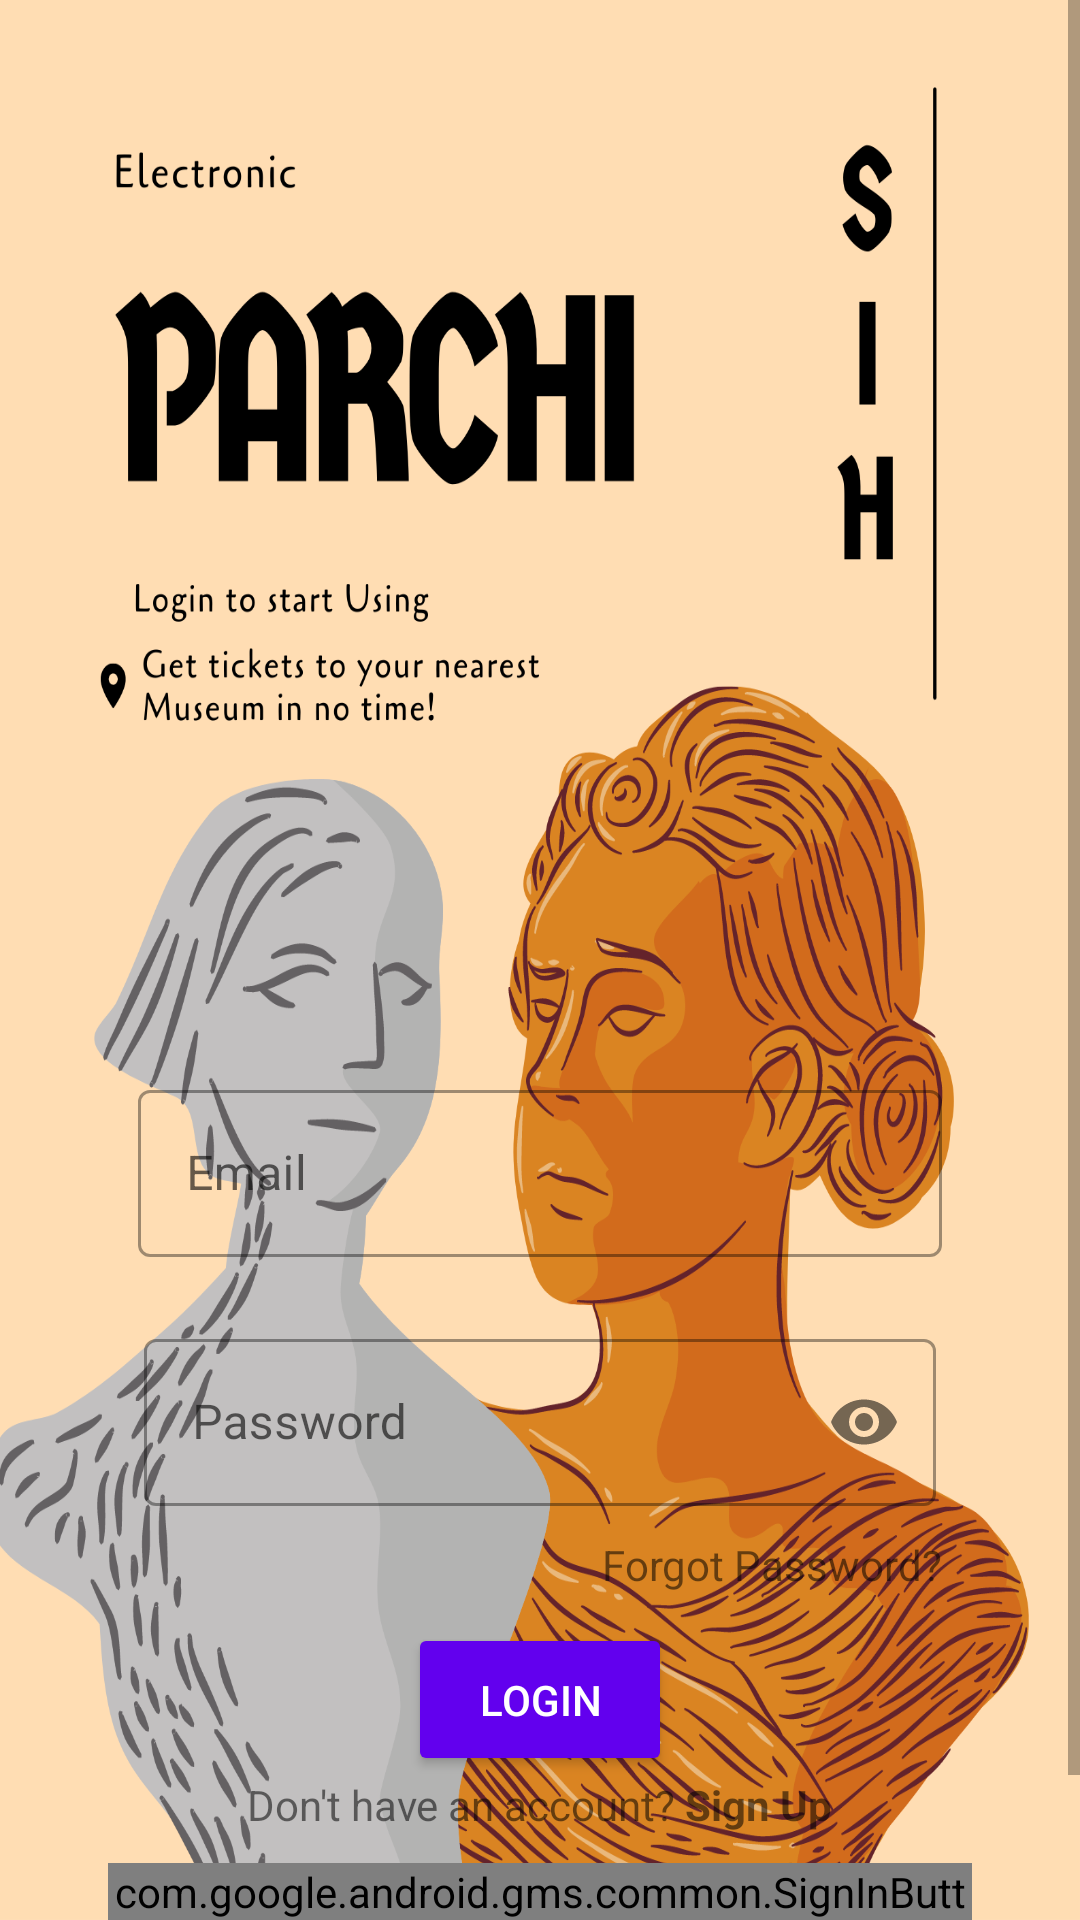

Here is an Android app screen rendered from its layout file. Give the layout XML and the strings, colors and styles it references.
<!-- AndroidManifest.xml: application theme Theme.Parchi -->
<!-- res/layout/activity_login.xml -->
<?xml version="1.0" encoding="utf-8"?>
<ScrollView xmlns:android="http://schemas.android.com/apk/res/android"
    xmlns:tools="http://schemas.android.com/tools"
    android:layout_width="match_parent"
    xmlns:app="http://schemas.android.com/apk/res-auto"
    android:background="@drawable/parchi_login"
    android:layout_height="match_parent">

    <androidx.constraintlayout.widget.ConstraintLayout
        android:layout_width="match_parent"
        android:layout_height="wrap_content"
        android:orientation="vertical"
        android:layout_marginTop="300dp"
        android:padding="36dp">


        <com.google.android.material.textfield.TextInputLayout
            app:layout_constraintTop_toTopOf="parent"
            android:id="@+id/email_box"
            android:layout_width="match_parent"
            android:layout_height="wrap_content"
            android:layout_marginTop="12dp"
            android:padding="10dp"
            style="@style/Widget.MaterialComponents.TextInputLayout.OutlinedBox"
            android:hint="@string/email">

            <com.google.android.material.textfield.TextInputEditText
                android:id="@+id/edit_text_user_email"
                android:layout_width="match_parent"
                android:layout_height="wrap_content"
                android:inputType="textCapWords"
                tools:text="shankarlohar@parchi.com" />

        </com.google.android.material.textfield.TextInputLayout>

        <com.google.android.material.textfield.TextInputLayout
            android:id="@+id/password_box"
            app:layout_constraintTop_toBottomOf="@id/email_box"
            android:layout_width="match_parent"
            android:layout_height="wrap_content"
            style="@style/Widget.MaterialComponents.TextInputLayout.OutlinedBox"
            android:layout_margin="12dp"
            app:passwordToggleEnabled="true"
            android:hint="@string/password">

            <com.google.android.material.textfield.TextInputEditText
                android:id="@+id/edit_text_password"
                android:layout_width="match_parent"
                android:layout_height="wrap_content"
                android:inputType="textPassword"
                tools:text="Password" />

        </com.google.android.material.textfield.TextInputLayout>

        <com.google.android.material.textview.MaterialTextView
            app:layout_constraintTop_toBottomOf="@id/password_box"
            android:id="@+id/text_view_forgot_password"
            app:layout_constraintEnd_toEndOf="parent"
            android:layout_width="wrap_content"
            android:layout_height="wrap_content"
            android:layout_margin="10dp"
            android:layout_gravity="right"
            android:text="Forgot Password?"/>

        <com.google.android.material.button.MaterialButton
            app:layout_constraintTop_toBottomOf="@id/text_view_forgot_password"
            android:id="@+id/button_login"
            style="@style/Widget.AppCompat.Button.Colored"
            app:layout_constraintStart_toStartOf="parent"
            app:layout_constraintEnd_toEndOf="parent"
            android:layout_width="wrap_content"
            android:layout_gravity="center"
            android:layout_height="wrap_content"
            android:padding="10dp"
            android:layout_margin="10dp"
            android:text="@string/login" />

        <com.google.android.material.textview.MaterialTextView
            app:layout_constraintTop_toBottomOf="@id/button_login"
            app:layout_constraintStart_toStartOf="parent"
            app:layout_constraintEnd_toEndOf="parent"
            android:id="@+id/text_view_create_account"
            android:layout_width="wrap_content"
            android:layout_height="wrap_content"
            android:layout_gravity="center"
            android:text="@string/don_t_have_an_account_sign_up"/>

        <com.google.android.gms.common.SignInButton
            app:layout_constraintTop_toBottomOf="@id/text_view_create_account"
            app:layout_constraintStart_toStartOf="parent"
            app:layout_constraintEnd_toEndOf="parent"
            android:id="@+id/sign_in_with_google_button"
            android:layout_margin="10dp"
            android:layout_gravity="center"
            android:layout_width="wrap_content"
            android:layout_height="wrap_content" />


    </androidx.constraintlayout.widget.ConstraintLayout>


</ScrollView>
<!-- resources referenced by this layout -->
<resources>
  <!-- drawable parchi_login: png bitmap (drawable-nodpi, 466675 bytes) -->
  <string name="don_t_have_an_account_sign_up">Don\'t have an account? <b>Sign Up</b></string>
  <string name="email">Email</string>
  <string name="login">Login</string>
  <string name="password">Password</string>
  <style name="Theme.Parchi" parent="Theme.MaterialComponents.DayNight.DarkActionBar">
          
          <item name="colorPrimary">@color/purple_500</item>
          <item name="colorPrimaryVariant">@color/purple_700</item>
          <item name="colorOnPrimary">@color/white</item>
          
          <item name="colorSecondary">@color/teal_200</item>
          <item name="colorSecondaryVariant">@color/teal_700</item>
          <item name="colorOnSecondary">@color/black</item>
          
          <item name="android:statusBarColor" tools:targetApi="l">?attr/colorPrimaryVariant</item>
          
      </style>
  <!-- not gathered from this repository: default colours our renderer supplied (Android Studio template values) -->
  <color name="purple_500">#FF6200EE</color>
  <color name="purple_700">#FF3700B3</color>
  <color name="teal_200">#FF03DAC5</color>
  <color name="teal_700">#FF018786</color>
  <color name="black">#FF000000</color>
  <color name="white">#FFFFFFFF</color>
</resources>
